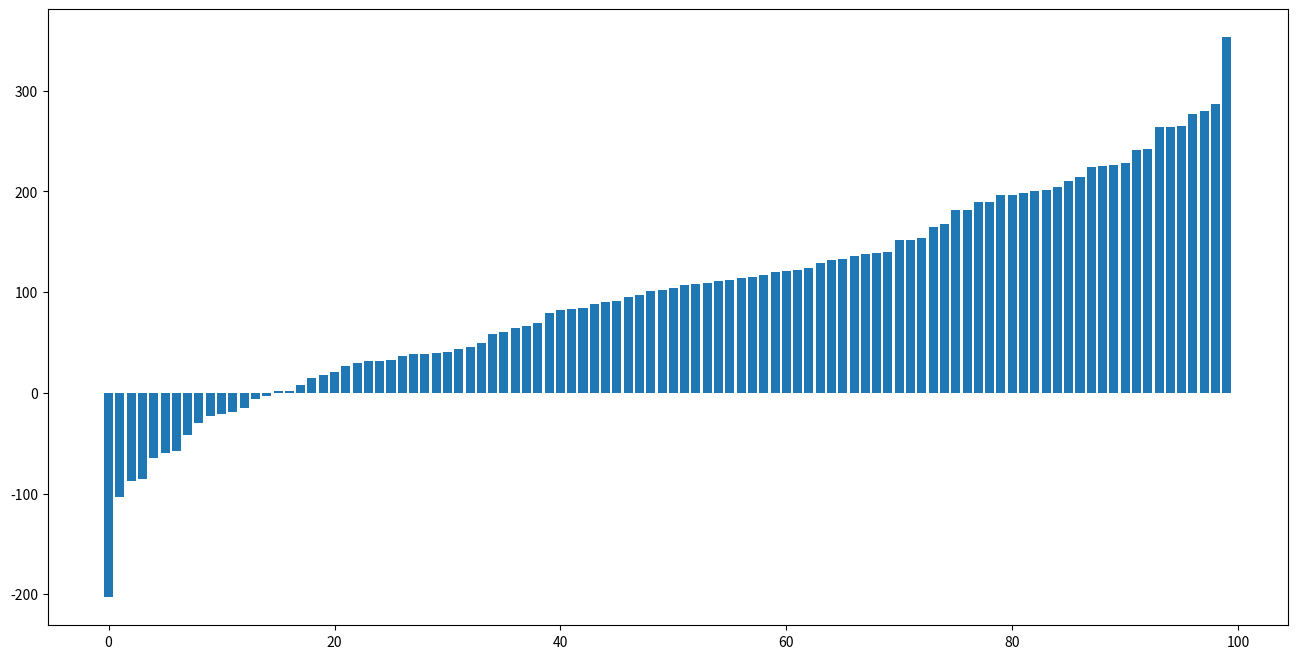

The script that saved this image:
# -*- coding: utf-8 -*-
# @Time    : 2023/8/6 10:00
# [redacted]
# @File    : 机会平等模型.py
# @Software: PyCharm

from random import randint
import matplotlib.pyplot as plt

n = [100]*100
m = 10000
flag = 0
for f in range(m):
    for i in range(100):
        k = randint(0, 99)
        # if n[i] != 0:
        n[k] += 1
        n[i] -= 1
n.sort()
fig = plt.figure(figsize=(16, 8))
plt.bar(list(range(100)), n)
plt.show()
print(n[99] - n[0])


